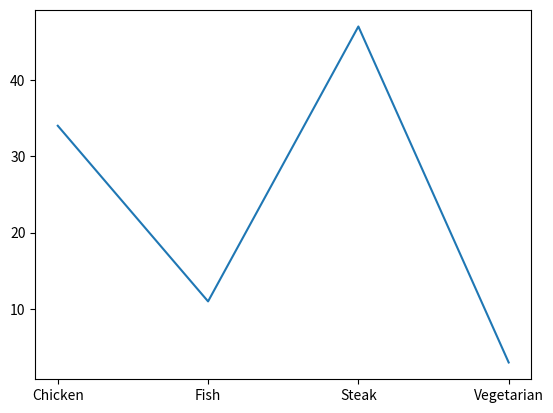

This figure's Python source:
import matplotlib.pyplot as plt

# create a subplot, (1 row , 1 col) aka. 1 plot
# this enables us to change ticks and labels
fig, ax = plt.subplots(1, 1)

# graph labels
labels = ['Chicken', 'Fish', 'Steak', 'Vegetarian']

# data
num_dishes = [34, 11, 47, 3]

# set the x  range/ tick to length of num_dishes
x = range(len(num_dishes))

# create the pie chart
ax.plot(x, num_dishes)

# set the ticks to number of dishes
ax.set_xticks(x)

# set the labels to the food item
ax.set_xticklabels(labels)

# show the graph
plt.show()